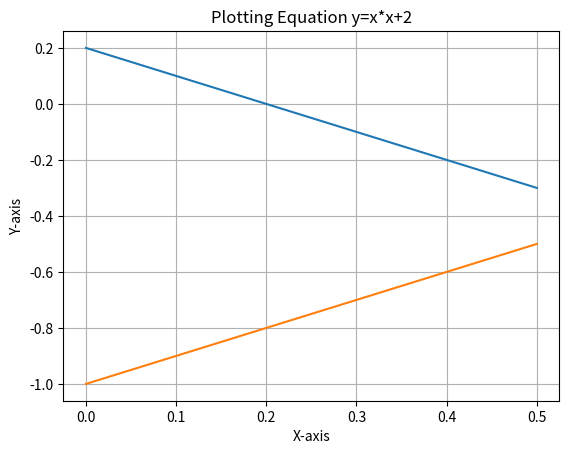

Generate this figure with matplotlib:
# A python program to plot different equations and see the result
# [1] 5x+5y-1=0, [2] -x+y+1=0 and [3] x-10=0 

import matplotlib.pyplot as plt
import numpy as np

def check1(x,y):
	if 5*x+5*y-1>=0:
		return True 
	else:
		return False 

def check2(x,y):
	if -x+y+1>=0:
		return True
	else:
		return False 

def check3(x,y):
	if x-10>=0:
		return True 
	else:
		return False 

def classify(x,y):
	if check1(x,y)==True and check2==False and check3==False:
		return "Class 1"
	elif check1(x,y)==False and check2==True and check3==False:
		return "Class 2"
	elif check1(x,y)==False and check2==False and check3==True:
		return "Class 3"
	else:
		return "Ambiguous"

for i in range(-10,10):
	for j in range(-10,10):
		print(classify(i,j))

x = np.arange(0.0, 1.0, 0.5)
y1 = 0.2-x
y2= x-1 
x3=0.1
plt.plot(x, y1)
plt.plot(x, y2)
plt.plot(x3)

plt.xlabel('X-axis')
plt.ylabel('Y-axis')
plt.title('Plotting Equation y=x*x+2')
plt.grid(True)
plt.show()


